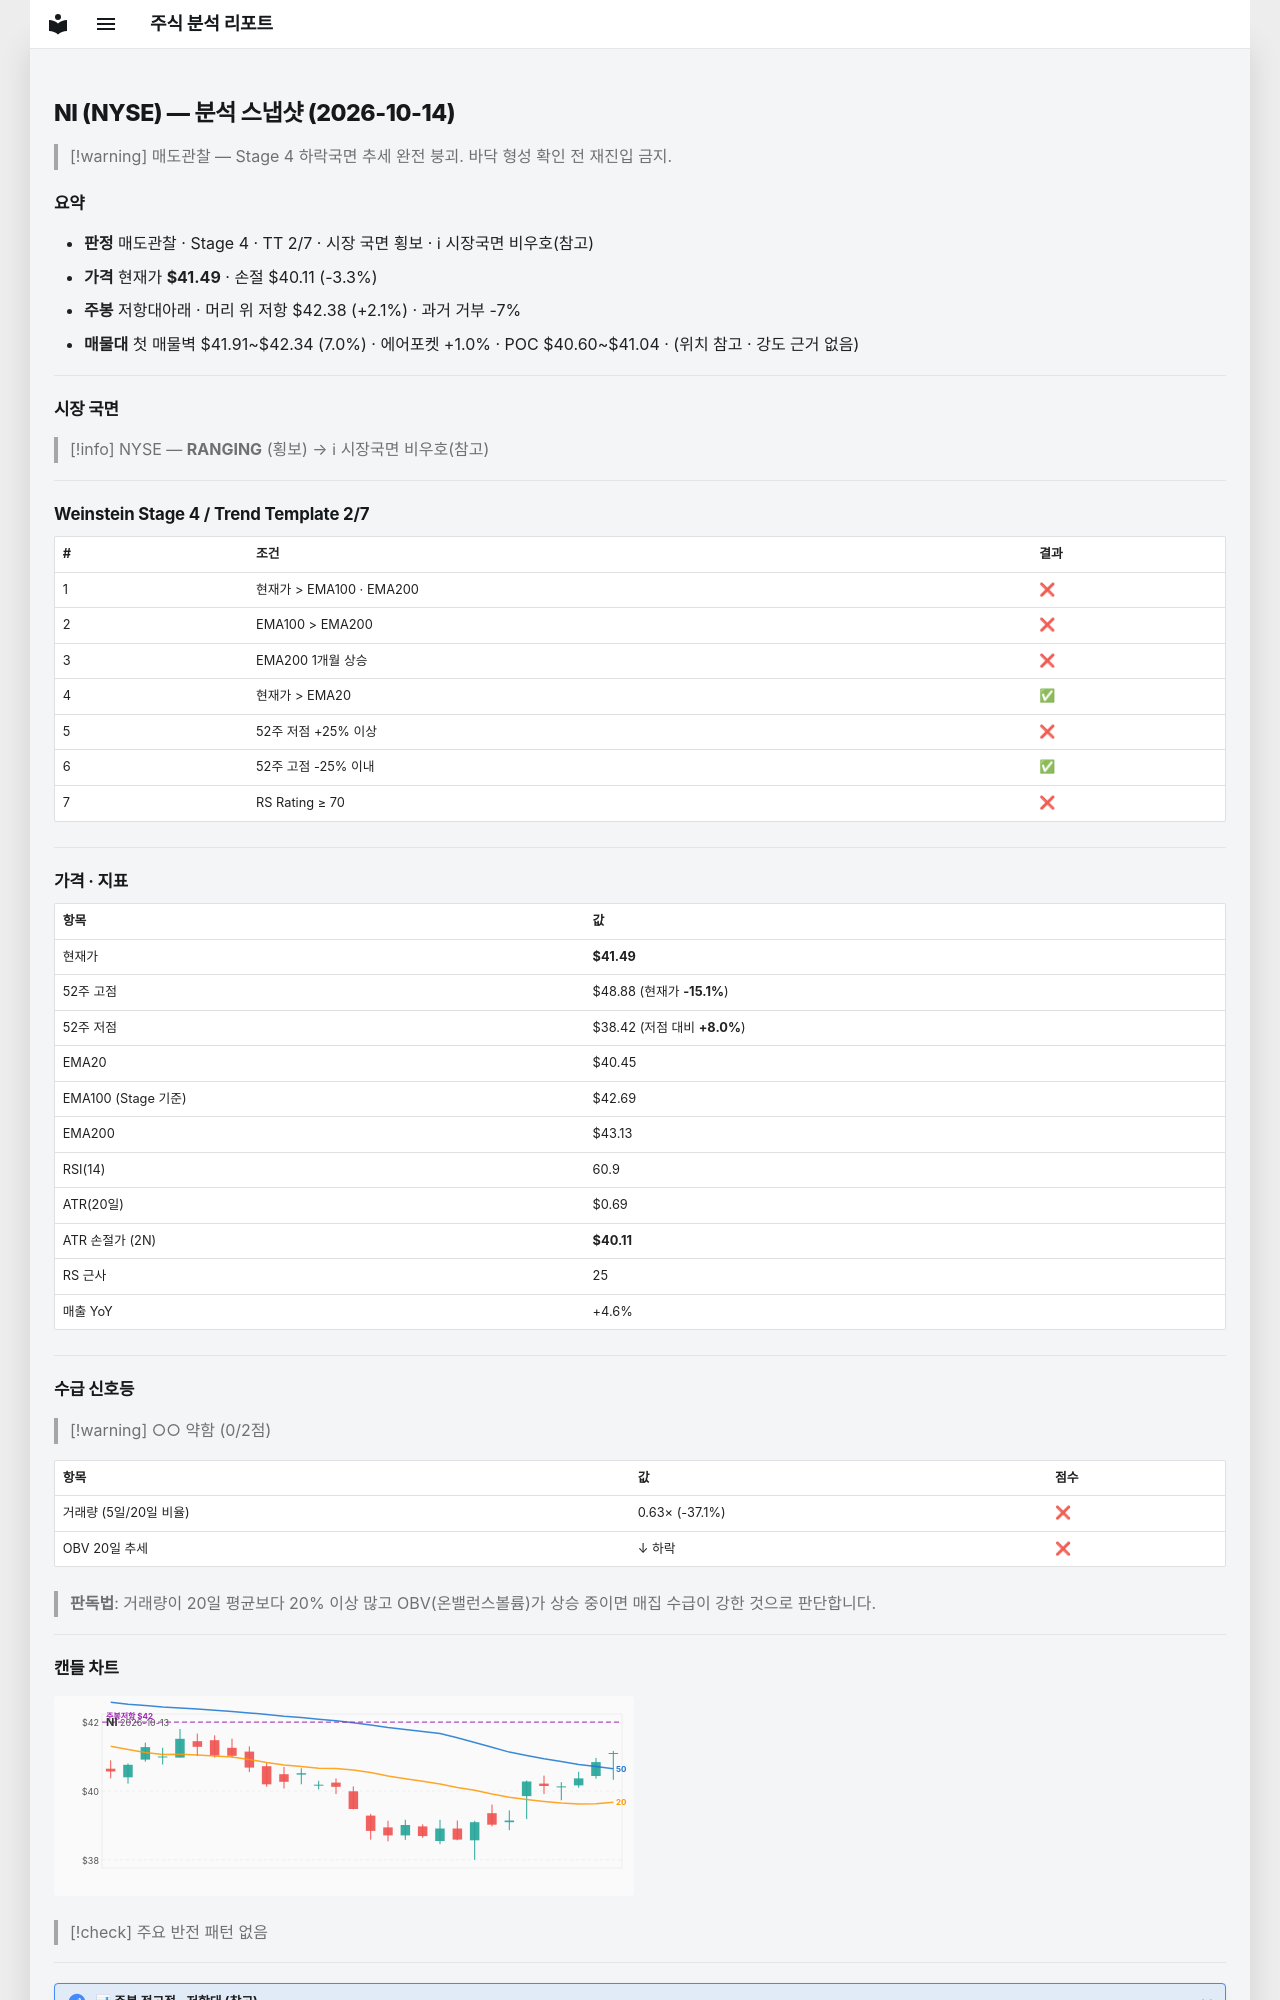

repository: soloandco/stock-reports · page: snapshots/NI-2026-10-14/index.html · generator: mkdocs

---
type: analysis-snapshot
title: NI 분석 스냅샷
ticker: NI
market: NYSE
created: 2026-10-14
updated: 2026-10-14
bar-date: 2026-10-13
verdict: 매도관찰
real-rr: 0.64
sma50-gap-pct: 2.6
weekly-position: 저항대아래
weekly-overhead-price: 42.38
weekly-overhead-pct: 2.1
stage: 4
trend-template-score: 2
tt-max: 7
ma-set: ema-20-100-200
price: 41.4900016784668
stop-price: 40.10546900658099
market-regime: RANGING
supply-demand-score: 0/2
supply-demand-label: 약함
status: tracking
tags:
  - stock-agent
  - watchlist
  - NI
  - analysis
related:
  - "[[analysis-template]]"
---

# NI (NYSE) — 분석 스냅샷 (2026-10-14)

> [!warning] 매도관찰 — Stage 4 하락국면
> 추세 완전 붕괴. 바닥 형성 확인 전 재진입 금지.

## 요약

- **판정** 매도관찰 · Stage 4 · TT 2/7 · 시장 국면 횡보 · ℹ 시장국면 비우호(참고)
- **가격** 현재가 **$41.49** · 손절 $40.11 (-3.3%)
- **주봉** 저항대아래 · 머리 위 저항 $42.38 (+2.1%) · 과거 거부 -7%
- **매물대** 첫 매물벽 $41.91~$42.34 (7.0%) · 에어포켓 +1.0% · POC $40.60~$41.04 · (위치 참고 · 강도 근거 없음)

---

## 시장 국면

> [!info] NYSE — **RANGING** (횡보) → ℹ 시장국면 비우호(참고)

---

## Weinstein Stage 4 / Trend Template 2/7

| # | 조건 | 결과 |
|---|------|------|
| 1 | 현재가 > EMA100 · EMA200 | ❌ |
| 2 | EMA100 > EMA200 | ❌ |
| 3 | EMA200 1개월 상승 | ❌ |
| 4 | 현재가 > EMA20 | ✅ |
| 5 | 52주 저점 +25% 이상 | ❌ |
| 6 | 52주 고점 -25% 이내 | ✅ |
| 7 | RS Rating ≥ 70 | ❌ |

---

## 가격 · 지표

| 항목 | 값 |
|------|---|
| 현재가 | **$41.49** |
| 52주 고점 | $48.88 (현재가 **-15.1%**) |
| 52주 저점 | $38.42 (저점 대비 **+8.0%**) |
| EMA20 | $40.45 |
| EMA100 (Stage 기준) | $42.69 |
| EMA200 | $43.13 |
| RSI(14) | 60.9 |
| ATR(20일) | $0.69 |
| ATR 손절가 (2N) | **$40.11** |
| RS 근사 | 25 |
| 매출 YoY | +4.6% |

---
## 수급 신호등

> [!warning] ○○ 약함 (0/2점)

| 항목 | 값 | 점수 |
|------|------|------|
| 거래량 (5일/20일 비율) | 0.63× (-37.1%) | ❌ |
| OBV 20일 추세 | ↓ 하락 | ❌ |

> **판독법**: 거래량이 20일 평균보다 20% 이상 많고 OBV(온밸런스볼륨)가 상승 중이면 매집 수급이 강한 것으로 판단합니다.

---
